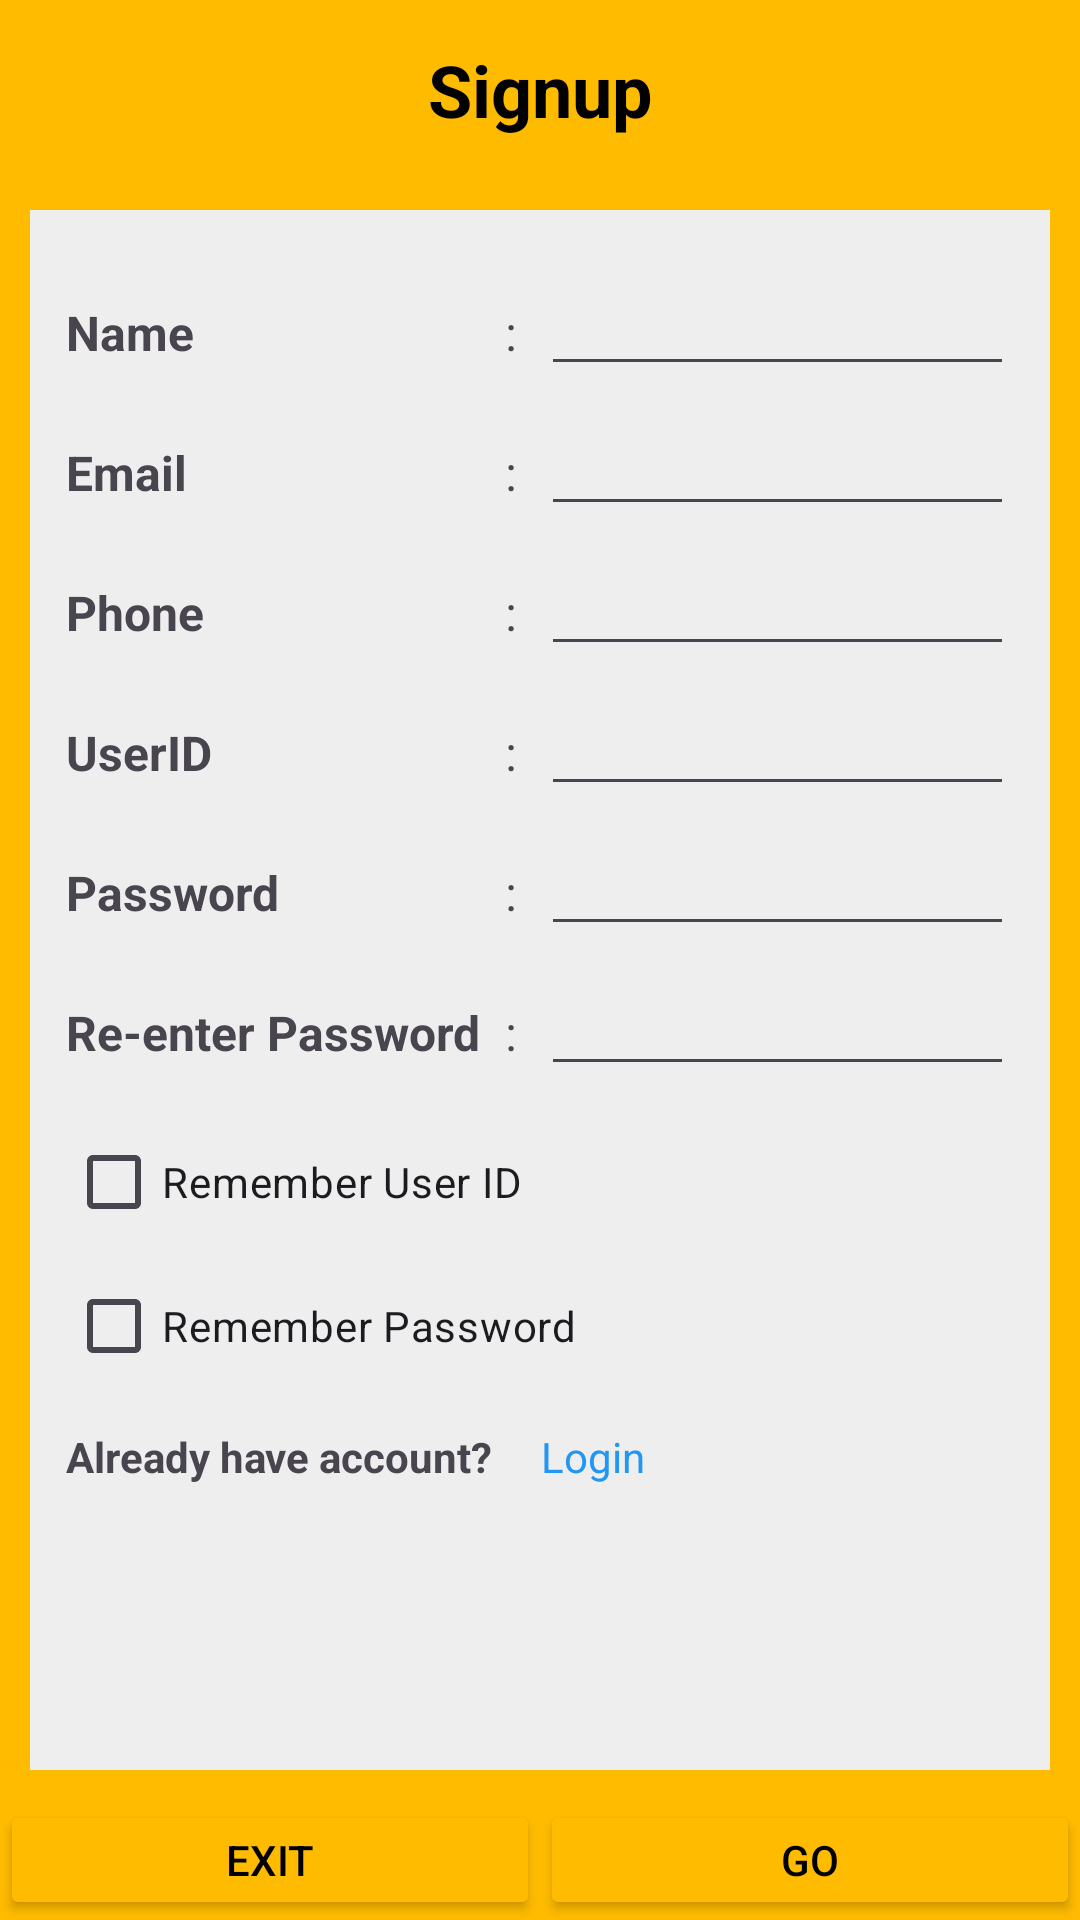

This screen was rendered from an Android layout file. Write that file and the resources it references.
<!-- AndroidManifest.xml: application theme Theme.CSE489_2023_3_2020260185 -->
<!-- res/layout/activity_signup.xml -->
<?xml version="1.0" encoding="utf-8"?>
<LinearLayout
    xmlns:android="http://schemas.android.com/apk/res/android"
    xmlns:app="http://schemas.android.com/apk/res-auto"
    xmlns:tools="http://schemas.android.com/tools"
    android:layout_width="match_parent"
    android:layout_height="match_parent"
    tools:context=".SignupActivity"
    android:background="@color/yellow"
    android:orientation="vertical">

    <TextView
        android:layout_width="match_parent"
        android:layout_height="60dp"
        android:text="Signup"
        android:textSize="24sp"
        android:textStyle="bold"
        android:gravity="center"
        android:textColor="@color/black">
    </TextView>

    <TableLayout
        android:layout_width="match_parent"
        android:layout_height="wrap_content"
        android:background="#EEEEEE"
        android:padding="12dp"
        android:layout_margin="10dp"
        android:layout_weight="1">


        <TableRow
            android:layout_marginTop="8dp">
            <TextView
                android:text="Name"
                android:textSize="16dp"
                android:textStyle="bold"/>
            <TextView
                android:text=":"
                android:textSize="16dp"
                android:paddingLeft="8dp"
                android:paddingRight="8dp"/>
            <EditText
                android:id="@+id/tvName"
                android:text=""
                android:textSize="16dp"
                android:inputType="text"
                android:layout_weight="1"/>
        </TableRow>

        <TableRow
            android:layout_marginTop="8dp">
            <TextView
                android:text="Email"
                android:textSize="16dp"
                android:textStyle="bold"/>
            <TextView
                android:text=":"
                android:textSize="16dp"
                android:paddingLeft="8dp"
                android:paddingRight="8dp"/>
            <EditText
                android:id="@+id/tvEmail"
                android:text=""
                android:textSize="16dp"
                android:inputType="textEmailAddress"
                android:layout_weight="1"/>
        </TableRow>

        <TableRow
            android:layout_marginTop="8dp">
            <TextView
                android:text="Phone"
                android:textSize="16dp"
                android:textStyle="bold"/>
            <TextView
                android:text=":"
                android:textSize="16dp"
                android:paddingLeft="8dp"
                android:paddingRight="8dp"/>
            <EditText
                android:id="@+id/tvPhone"
                android:text=""
                android:textSize="16dp"
                android:inputType="number"
                android:layout_weight="1"/>
        </TableRow>
        <TableRow
            android:layout_marginTop="8dp">
            <TextView
                android:text="UserID"
                android:textSize="16dp"
                android:textStyle="bold"/>
            <TextView
                android:text=":"
                android:textSize="16dp"
                android:paddingLeft="8dp"
                android:paddingRight="8dp"/>
            <EditText
                android:id="@+id/tvUserID"
                android:text=""
                android:textSize="16dp"
                android:inputType="text"
                android:layout_weight="1"/>
        </TableRow>
        <TableRow
            android:layout_marginTop="8dp">
            <TextView
                android:text="Password"
                android:textSize="16dp"
                android:textStyle="bold"/>
            <TextView
                android:text=":"
                android:textSize="16dp"
                android:paddingLeft="8dp"
                android:paddingRight="8dp"/>
            <EditText
                android:id="@+id/tvPassword"
                android:text=""
                android:textSize="16dp"
                android:inputType="textPassword"
                android:layout_weight="1"/>
        </TableRow>
        <TableRow
            android:layout_marginTop="8dp">
            <TextView
                android:text="Re-enter Password"
                android:textSize="16dp"
                android:textStyle="bold"/>
            <TextView
                android:text=":"
                android:textSize="16dp"
                android:paddingLeft="8dp"
                android:paddingRight="8dp"/>
            <EditText
                android:id="@id/tvPassword"
                android:text=""
                android:textSize="16dp"
                android:layout_weight="1"/>
        </TableRow>

        <TableRow
            android:layout_marginTop="8dp">
            <CheckBox
                android:layout_gravity="left"
                android:text="Remember User ID"
                android:layout_span="3">
            </CheckBox>
        </TableRow>

        <TableRow>
            <CheckBox
                android:layout_gravity="left"
                android:text="Remember Password"
                android:layout_span="3">
            </CheckBox>
        </TableRow>

        <TableRow
            android:layout_marginTop="10dp">
            <TextView
                android:layout_span="2"
                android:text="Already have account?"
                android:textStyle="bold"/>
            <TextView
                android:text="Login"
                android:textColor="#2196F3"/>
        </TableRow>

    </TableLayout>


    <LinearLayout
        android:layout_width="match_parent"
        android:layout_height="40dp"
        android:orientation="horizontal">
        <Button
            android:id="@+id/btnExit"
            android:layout_width="0dp"
            android:layout_height="match_parent"
            android:layout_weight="1"
            android:text="Exit"
            android:backgroundTint="#FFbb00"
            android:textColor="@color/black"/>
        <Button
            android:id="@+id/btnSave"
            android:layout_width="0dp"
            android:layout_height="match_parent"
            android:layout_weight="1"
            android:text="Go"
            android:backgroundTint="#FFbb00"
            android:textColor="@color/black"/>

    </LinearLayout>

</LinearLayout>
<!-- resources referenced by this layout -->
<resources>
  <color name="black">#FF000000</color>
  <color name="yellow">#ffbb00</color>
  <style name="Theme.CSE489_2023_3_2020260185" parent="Base.Theme.CSE489_2023_3_2020260185" />
  <style name="Base.Theme.CSE489_2023_3_2020260185" parent="Theme.Material3.DayNight.NoActionBar">
          
          
      </style>
</resources>
